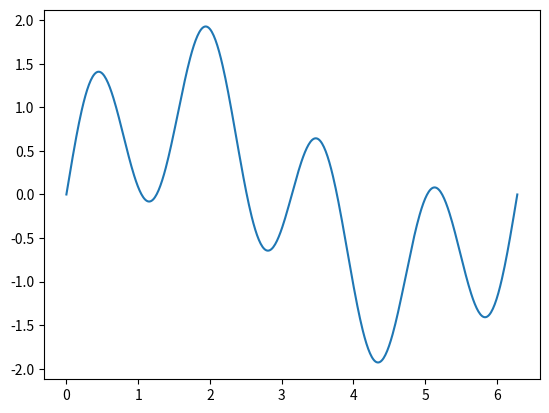

Recreate this plot in Python.
# -*- coding: utf-8 -*-
"""
Created on Fri Apr 17 14:49:11 2015

[redacted]
"""

dx = 1.
dt = 1.0
dm = 1.
mu = 1.
T = 1.

xMesure = 150

import numpy

x = numpy.linspace(0,2*numpy.pi,500)

y = numpy.sin(x) + numpy.sin(4*x)
y[-1] = 0

Y = [y,y]


def iteration(F):
    y = F[-1]
    F.append(   T*dt**2/dx/dm*(numpy.roll(y,1) + numpy.roll(y,-1) - 2*y) +   - F[-2] + 2*y  )
    F[-1][xMesure] = ( T*dt/dx*(y[xMesure+1] + y[xMesure - 1] - 2*y[xMesure]) +  mu*y[xMesure]  - dm/dt*F[-3][xMesure] + 2*dm/dt*y[xMesure] )/( dm/dt + mu ) 
    F[-1][-1] = 0
    F[-1][0] = 0    
    return F
    
    
    
import matplotlib.pyplot as plt
import matplotlib.animation as animation

fig, ax = plt.subplots()


line, = ax.plot(x, y)

def animate(i):
    global Y
    Y = iteration(Y)
    line.set_ydata(Y[-1])
    return line,


ani = animation.FuncAnimation(fig, animate, interval = 2)
